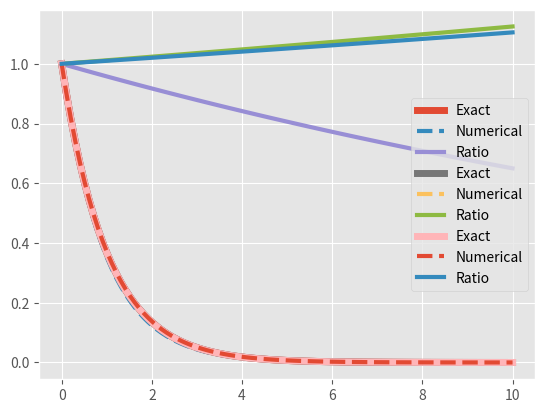

Python code for this plot:
% matplotlib inline
import numpy as np              # import numpy library as np
import matplotlib.pyplot as plt # import pyplot library as plt 
plt.style.use('ggplot')         # use "ggplot" style for graphs

# Euler method
dt, tmin, tmax = 0.1, 0.0, 10.0 # set \Delta t,t0,tmax
step=int((tmax-tmin)/dt)
# create array t from tmin to tmax with equal interval dt 
t  = np.linspace(tmin,tmax,step)
y  = np.zeros(step) # initialize array y as all 0
ya = np.exp(-t) # analytical solution y=exp(-t)
plt.plot(t,ya,label='Exact',lw=5) # plot y vs. t (analytical)
y[0]=1.0 # initial condition
for i in range(step-1):
    y[i+1]=y[i]-dt*y[i] # Euler method Eq.(A8)
plt.plot(t,y,ls='--',lw=3,label='Numerical') # plot y vs t (numerical)
plt.plot(t,y/ya,lw=3,label='Ratio') # plot y/ya vs. t
plt.legend() #display legends
plt.show() #display plots

# Runge-Kutta 2nd
dt, tmin, tmax = 0.1, 0.0, 10.0 # set \Delta t, t0, tmax
step=int((tmax-tmin)/dt)
# create array t from tmin to tmax with equal interval dt 
t = np.linspace(tmin,tmax,step)
y = np.zeros(step) # initialize array y as all 0
y1 = np.zeros(step) # initialize array y1 as all 0
ya = np.exp(-t) # analytical solution y=exp(-t)
plt.plot(t,ya,lw=5,label='Exact') # plot y vs. t (analytical)
y[0]=1.0 # initial condition
for i in range(step-1):
    y1[i]=y[i]-0.5*dt*y[i] # Runge-Kutta Eq.(A15)
    y[i+1]=y[i]-dt*y1[i] # Runge-Kutta Eq.(A16)
plt.plot(t,y, lw=3,ls='--',label='Numerical')# plot y vs t (numerical)
plt.plot(t,y/ya,lw=3,label='Ratio') # plot y/ya vs. t
plt.legend() # display legend
plt.show() # display plots

# Runge-Kutta 4th
dt,tmin,tmax =0.1,0.0,10.0 # set \Delta t, t0, tmax
step=int((tmax-tmin)/dt)
# create array t from tmin to tmax with equal interval dt
t = np.linspace(tmin,tmax,step)
y = np.zeros(step) # initialize array y as all 0
y1 = np.zeros(step) # initialize array y1 as all 0
y2 = np.zeros(step) # initialize array y2 as all 0
y3 = np.zeros(step) # initialize array y3 as all 0
ya = np.exp(-t) # analytical solution y=exp(-t)
plt.plot(t,ya,lw=5,label='Exact') # plot y vs. t (analytical)
y[0]=1.0 # initial condition
for i in range(step-1):
    y1[i]=y[i]-0.5*dt*y[i] # Runge-Kutta Eq.(A18)
    y2[i]=y[i]-0.5*dt*y1[i] # Runge-Kutta Eq.(A19)
    y3[i]=y[i]-dt*y2[i] # Runge-Kutta Eq.(A20)
    # Runge-Kutta Eq.(A21)
    y[i+1]=y[i]-dt*(y[i]+2.0*y1[i]+2.0*y2[i]+y3[i])/6.0
plt.plot(t,y,lw=3,ls='--',label='Numerical') # plot y vs t (numerical)
plt.plot(t,y/ya,lw=3, label="Ratio") # plot y/ya vs. t
plt.legend() # display legend
plt.show() # display plots